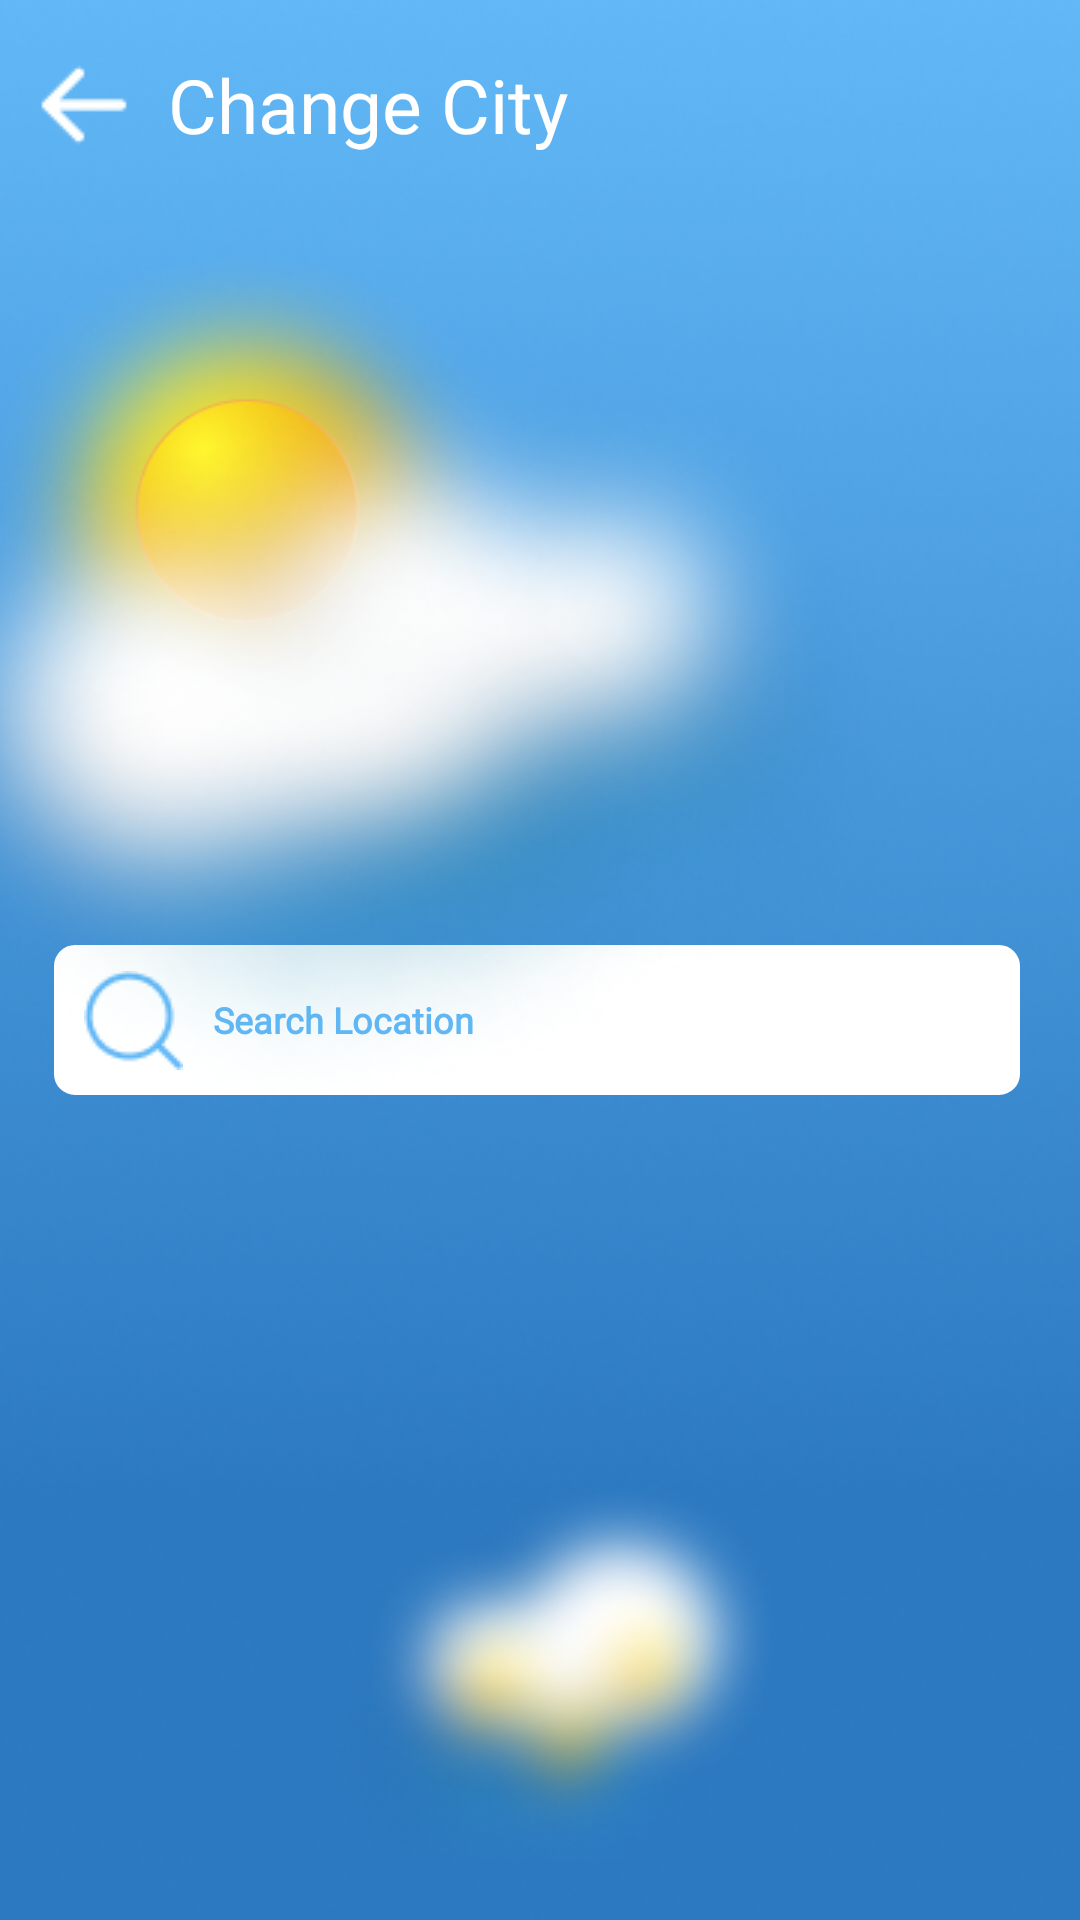

Layout XML and referenced resources for this Android screen:
<!-- AndroidManifest.xml: application theme Theme.EarthWeather -->
<!-- res/layout/activity_change_city_controller.xml -->
<?xml version="1.0" encoding="utf-8"?>
<RelativeLayout xmlns:android="http://schemas.android.com/apk/res/android"
    android:layout_width="match_parent"
    android:layout_height="match_parent"
    xmlns:tools="http://schemas.android.com/tools"
    android:paddingBottom="20dp"
    android:paddingRight="20dp"
    android:paddingTop="10dp"
    android:background="@drawable/main_frame"
    tools:context=".ChangeCityController">


    <LinearLayout
        android:id="@+id/layout_title"
        android:layout_width="match_parent"
        android:layout_height="50dp"
        android:orientation="horizontal"
        >
        <ImageButton
            android:id="@+id/btn_back"
            android:layout_width="wrap_content"
            android:layout_height="wrap_content"
            android:src="@drawable/left"
            android:layout_gravity="center_vertical"
            android:layout_alignParentLeft="true"
            android:background="@null"/>

        <TextView
            android:id="@+id/tv_title"
            android:layout_width="match_parent"
            android:layout_height="wrap_content"
            android:textColor="@color/white"
            android:text="Change City"
            android:textSize="25sp"
            android:layout_gravity="center"
            android:fontFamily="@font/poppins_bold"
            />

    </LinearLayout>

    <LinearLayout
        android:layout_width="match_parent"
        android:layout_height="match_parent"
        android:paddingLeft="18dp"
        android:layout_below="@+id/layout_title">
        <EditText
            android:id="@+id/edt_new_city"
            android:layout_width="match_parent"
            android:layout_height="50dp"
            android:layout_gravity="center_vertical"
            android:background="@drawable/bg_input"
            android:drawableStart="@drawable/ic_search"
            android:drawablePadding="10dp"
            android:fontFamily="@font/poppins_regular"
            android:hint="Search Location"
            android:imeOptions="actionGo"
            android:inputType="textAutoCorrect"
            android:padding="10dp"
            android:textColor="@color/biru_utama"
            android:textColorHint="@color/biru_utama"
            android:textSize="12sp"
            android:textStyle="bold" />

    </LinearLayout>

    <ImageView
        android:id="@+id/sun"
        android:layout_width="326dp"
        android:layout_height="468dp"
        android:src="@drawable/sun" />
    <ImageView
        android:layout_alignParentRight="true"
        android:layout_width="wrap_content"
        android:layout_height="wrap_content"
        android:src="@drawable/thunder"
        android:layout_below="@+id/sun"/>
</RelativeLayout>
<!-- resources referenced by this layout -->
<resources>
  <color name="biru_utama">#62B8F6</color>
  <color name="white">#FFFFFFFF</color>
  <!-- drawable bg_input (drawable) -->
  <?xml version="1.0" encoding="utf-8"?>
  <selector xmlns:android="http://schemas.android.com/apk/res/android">
      <item android:state_enabled="true" android:state_focused="true">
          <shape android:shape="rectangle">
              <solid android:color="@color/white"/>
              <corners android:radius="6dp"/>
              <stroke android:color="@color/white" android:width="1dp"/>
          </shape>
      </item>
      <item android:state_enabled="true">
          <shape android:shape="rectangle">
              <solid android:color="@color/white"/>
              <corners android:radius="6dp"/>
              <stroke android:color="@color/white" android:width="2dp"/>
          </shape>
      </item>
  </selector>
  <!-- drawable ic_search: png bitmap (drawable, 988 bytes) -->
  <!-- drawable left: png bitmap (drawable, 291 bytes) -->
  <!-- drawable main_frame: png bitmap (drawable, 119552 bytes) -->
  <!-- drawable sun: png bitmap (drawable, 215032 bytes) -->
  <!-- drawable thunder: png bitmap (drawable, 82805 bytes) -->
  <style name="Theme.EarthWeather" parent="Theme.AppCompat.Light.NoActionBar">
          
          <item name="colorPrimary">@color/purple_500</item>
          <item name="colorPrimaryVariant">@color/purple_700</item>
          <item name="colorOnPrimary">@color/white</item>
          
          <item name="colorSecondary">@color/teal_200</item>
          <item name="colorSecondaryVariant">@color/teal_700</item>
          <item name="colorOnSecondary">@color/black</item>
          
          <item name="android:statusBarColor" tools:targetApi="l">?attr/colorPrimaryVariant</item>
          
      </style>
  <color name="purple_500">#FF6200EE</color>
  <color name="purple_700">#FF3700B3</color>
  <color name="teal_200">#FF03DAC5</color>
  <color name="teal_700">#FF018786</color>
  <color name="black">#FF000000</color>
</resources>
